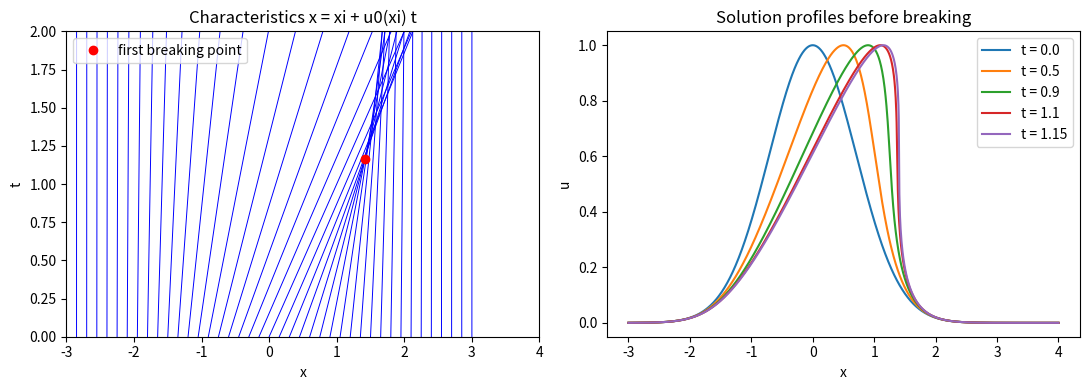

Here is the Python script that generated this plot:
# Characteristics, breaking time and profiles of the inviscid Burgers equation
# Applied ODE & PDE with Python, Ch. 7 | (c) 2026 Stephen E. Moore | MIT Licence
import numpy as np
import matplotlib.pyplot as plt
from scipy.optimize import brentq, minimize_scalar


def u0(x):
    """Initial profile: a Gaussian hump."""
    return np.exp(-x**2)


def du0(x):
    return -2 * x * np.exp(-x**2)


# breaking time t_b = -1 / min u0'(x) and the foot of the first breaking characteristic
res = minimize_scalar(du0, bounds=(0, 3), method="bounded", options={"xatol": 1e-12})
xi_b = res.x
t_b = -1.0 / res.fun
x_b = xi_b + u0(xi_b) * t_b
print(f"min u0' = {res.fun:.6f} at xi = {xi_b:.6f}")
print(f"breaking time t_b = {t_b:.6f},  breaking point x_b = {x_b:.6f}")


def burgers_solution(x, t):
    """Solve u = u0(x - u t) pointwise with brentq (valid for t < t_b)."""
    if t == 0:
        return u0(x)
    # root of F(u) = u - u0(x - u t); u lies between 0 and 1 for this u0
    return np.array([brentq(lambda w: w - u0(xx - w * t), -1e-12, 1 + 1e-12)
                     for xx in x])


x = np.linspace(-3, 4, 1401)
xis = np.linspace(-3, 3, 600001)     # fine grid of characteristic feet
print("     t   x_steep   -min u_x    1/(t_b - t)")
fig, (ax1, ax2) = plt.subplots(1, 2, figsize=(11, 4))
for t in [0.0, 0.5, 0.9, 1.1, 1.15]:
    u = burgers_solution(x, t)
    # exact slope along the characteristic from xi: u_x = u0'(xi) / (1 + u0'(xi) t)
    ux = du0(xis) / (1 + du0(xis) * t)
    k = np.argmin(ux)                    # steepest negative slope
    x_steep = xis[k] + u0(xis[k]) * t
    print(f"{t:6.2f}  {x_steep:8.4f}  {abs(ux[k]):11.4f}  {1/(t_b - t):11.4f}")
    ax2.plot(x, u, label=f"t = {t}")
# characteristic diagram: x = xi + u0(xi) t
for xi in np.linspace(-3, 3, 41):
    tt = np.array([0, 2.0])
    ax1.plot(xi + u0(xi) * tt, tt, "b-", lw=0.7)
ax1.plot(x_b, t_b, "ro", label="first breaking point")
ax1.set_xlim(-3, 4); ax1.set_ylim(0, 2)
ax1.set_xlabel("x"); ax1.set_ylabel("t"); ax1.legend(loc="upper left")
ax1.set_title("Characteristics x = xi + u0(xi) t")
ax2.set_xlabel("x"); ax2.set_ylabel("u"); ax2.legend()
ax2.set_title("Solution profiles before breaking")
plt.tight_layout()
plt.savefig("ch07_burgers_breaking.pdf", bbox_inches="tight")
